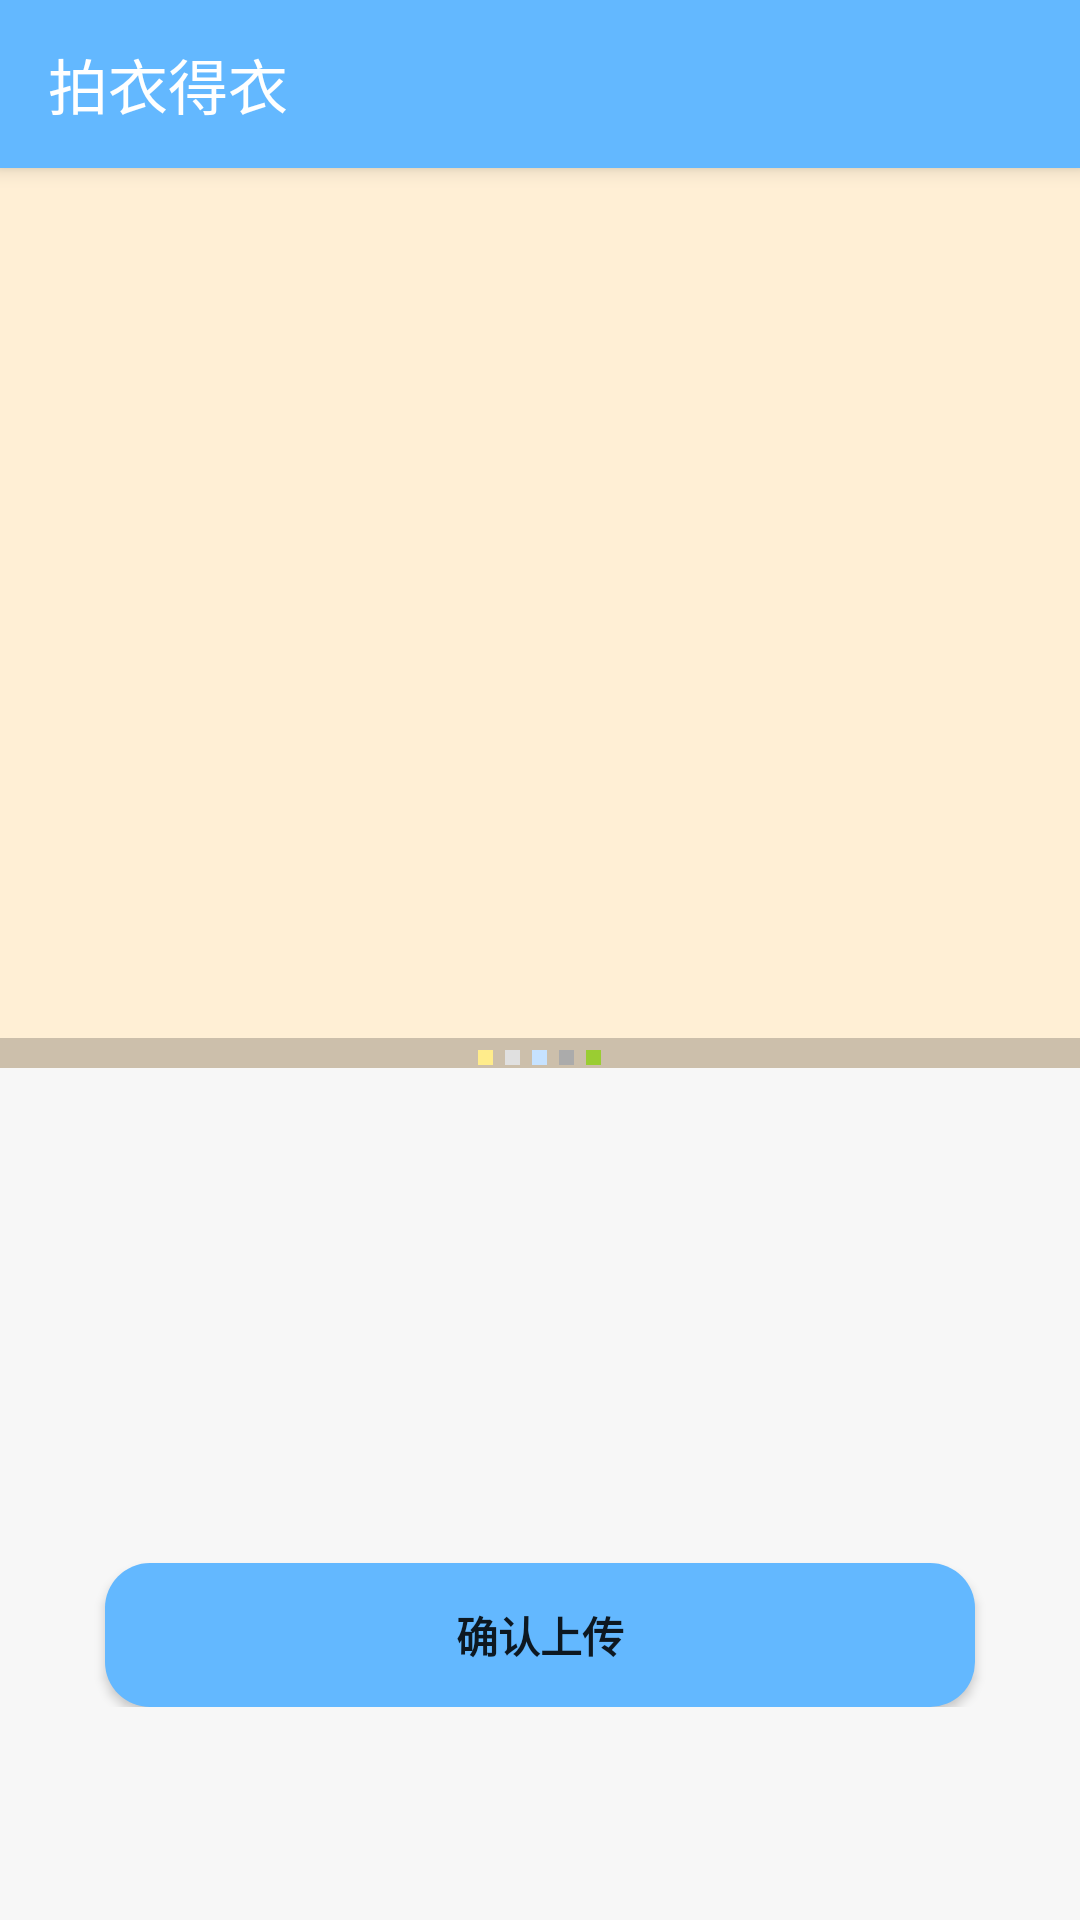

Produce the Android XML layout that renders to this screen, including the resource entries it uses.
<!-- AndroidManifest.xml: application theme AppTheme -->
<!-- res/layout/app_bar_main.xml -->
<?xml version="1.0" encoding="utf-8"?>

<android.support.design.widget.CoordinatorLayout xmlns:android="http://schemas.android.com/apk/res/android"
    xmlns:app="http://schemas.android.com/apk/res-auto"
    xmlns:tools="http://schemas.android.com/tools"
    android:layout_width="match_parent"
    android:layout_height="match_parent"
    tools:context="com.example.a13494.myapplication.activity.MainActivity">

    <android.support.design.widget.AppBarLayout
        android:layout_width="match_parent"
        android:layout_height="wrap_content"
        android:theme="@style/AppTheme.AppBarOverlay">

        <android.support.v7.widget.Toolbar
            android:id="@+id/toolbar"
            android:layout_width="match_parent"
            android:layout_height="?attr/actionBarSize"
            android:background="?attr/colorPrimary"
            app:popupTheme="@style/AppTheme.PopupOverlay"
            app:title="拍衣得衣"
        />
    </android.support.design.widget.AppBarLayout>


    

    <include layout="@layout/content_main" />

</android.support.design.widget.CoordinatorLayout>
<!-- res/layout/content_main.xml (included above) -->
<?xml version="1.0" encoding="utf-8"?>

<LinearLayout xmlns:android="http://schemas.android.com/apk/res/android"
    xmlns:app="http://schemas.android.com/apk/res-auto"
    xmlns:tools="http://schemas.android.com/tools"
    xmlns:htext="http://schemas.android.com/apk/res-auto"
    android:layout_width="match_parent"
    android:layout_height="match_parent"
    android:orientation="vertical"
    android:background="#F7F7F7"
    app:layout_behavior="@string/appbar_scrolling_view_behavior"
    tools:context="com.example.a13494.myapplication.activity.MainActivity"
    tools:showIn="@layout/app_bar_main">


    <FrameLayout
        android:layout_width="match_parent"
        android:layout_height="300dp"
        android:id="@+id/frameLayout"
        tools:layout_editor_absoluteY="0dp"
        tools:layout_editor_absoluteX="8dp">

        <android.support.v4.view.ViewPager
            android:id="@+id/vp"
            android:layout_width="match_parent"
            android:layout_height="match_parent"
            android:background="#FFEFD5"/>

        <LinearLayout
            android:layout_width="match_parent"
            android:layout_height="10dp"
            android:layout_gravity="bottom"
            android:background="#33000000"
            android:gravity="center"
            android:orientation="vertical" >

            <LinearLayout
                android:layout_width="wrap_content"
                android:layout_height="wrap_content"
                android:layout_marginTop="3dip"
                android:orientation="horizontal">

                <View
                    android:id="@+id/dot_0"
                    android:layout_width="5dip"
                    android:layout_height="5dip"
                    android:layout_marginLeft="2dip"
                    android:layout_marginRight="2dip"
                    android:background="#FFEC8B"/>

                <View
                    android:id="@+id/dot_1"
                    android:layout_width="5dip"
                    android:layout_height="5dip"
                    android:layout_marginLeft="2dip"
                    android:layout_marginRight="2dip"
                    android:background="#E0E0E0"/>
                <View
                    android:id="@+id/dot_2"
                    android:layout_width="5dip"
                    android:layout_height="5dip"
                    android:layout_marginLeft="2dip"
                    android:layout_marginRight="2dip"
                    android:background="#C6E2FF"/>
                <View
                    android:id="@+id/dot_3"
                    android:layout_width="5dip"
                    android:layout_height="5dip"
                    android:layout_marginLeft="2dip"
                    android:layout_marginRight="2dip"
                    android:background="#ABABAB"/>
                <View
                    android:id="@+id/dot_4"
                    android:layout_width="5dip"
                    android:layout_height="5dip"
                    android:layout_marginLeft="2dip"
                    android:layout_marginRight="2dip"
                    android:background="#9ACD32"/>

            </LinearLayout>
        </LinearLayout>

    </FrameLayout>

    <LinearLayout
        android:layout_width="match_parent"
        android:layout_height="wrap_content"
        android:orientation="vertical"
        app:layout_constraintBottom_toBottomOf="parent"
        tools:layout_editor_absoluteX="8dp"
        android:layout_marginBottom="1dp">


        <LinearLayout
            android:layout_width="match_parent"
            android:layout_height="match_parent"
            android:orientation="horizontal">

           

            

        </LinearLayout>

        <LinearLayout
            android:layout_margin="5dp"
            android:orientation="vertical"
            android:layout_width="match_parent"
            android:layout_height="wrap_content">

            <ImageView
                android:id="@+id/picture"
                android:layout_width="150dp"
                android:layout_height="150dp"
                android:layout_gravity="center_horizontal"/>
            <Button
                android:id="@+id/click_to_upload"
                android:background="@drawable/button_shape"
                android:layout_marginTop="10dp"
                android:layout_marginLeft="30dp"
                android:layout_marginStart="30dp"
                android:layout_marginEnd="30dp"
                android:layout_marginRight="30dp"
                android:layout_width="match_parent"
                android:layout_height="wrap_content"
                android:textStyle="bold"
                android:textColor="@color/default_item_checkCircle_borderColor"
                android:text="@string/upload"/>
        </LinearLayout>

    </LinearLayout>

</LinearLayout>
<!-- resources referenced by this layout -->
<resources>
  <!-- drawable button_shape (drawable) -->
  <?xml version="1.0" encoding="utf-8"?>
  <shape xmlns:android="http://schemas.android.com/apk/res/android">
      
      <solid android:color="#63B8FF" />
  
      
      
      <corners android:radius="15dip" />
  
      
      <padding
          android:bottom="10dp"
          android:left="10dp"
          android:right="10dp"
          android:top="10dp" />
  
  </shape>
  <string name="upload">确认上传</string>
  <style name="AppTheme.AppBarOverlay" parent="ThemeOverlay.AppCompat.Dark.ActionBar" />
  <style name="AppTheme.PopupOverlay" parent="ThemeOverlay.AppCompat.Light" />
  <style name="AppTheme" parent="Theme.AppCompat.Light.DarkActionBar">
          
          <item name="colorPrimary">#63B8FF</item>
          <item name="colorPrimaryDark">#63B8FF</item>
          <item name="colorAccent">@color/colorAccent</item>
      </style>
  <color name="colorAccent">#FF4081</color>
</resources>
